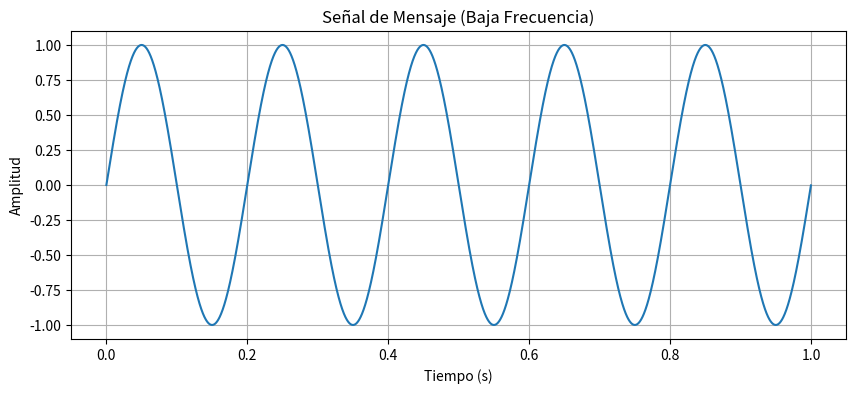
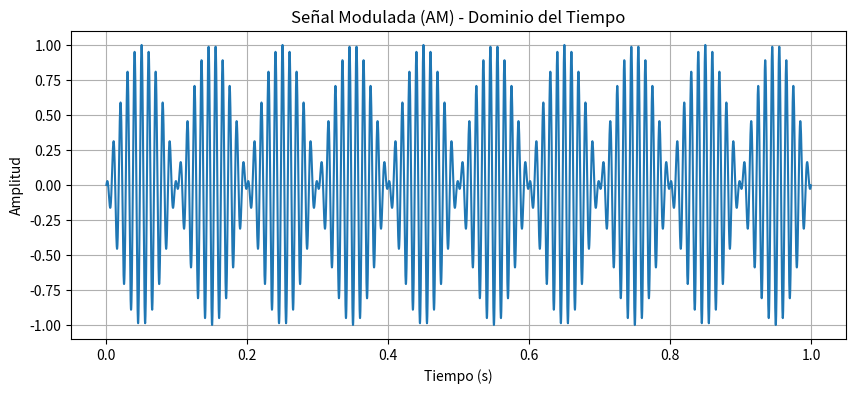
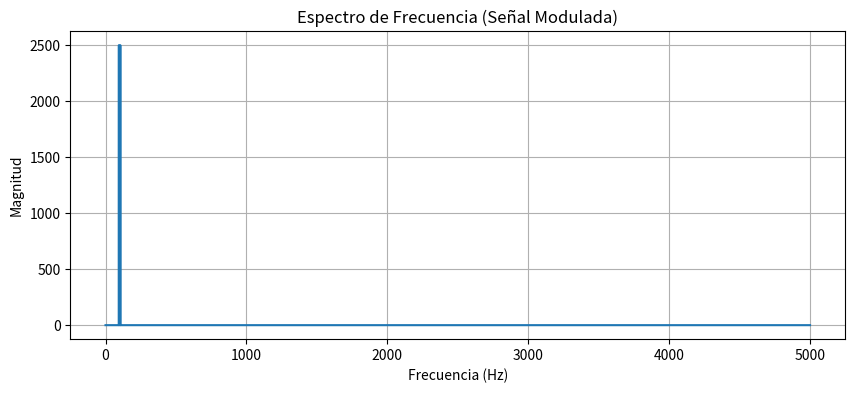
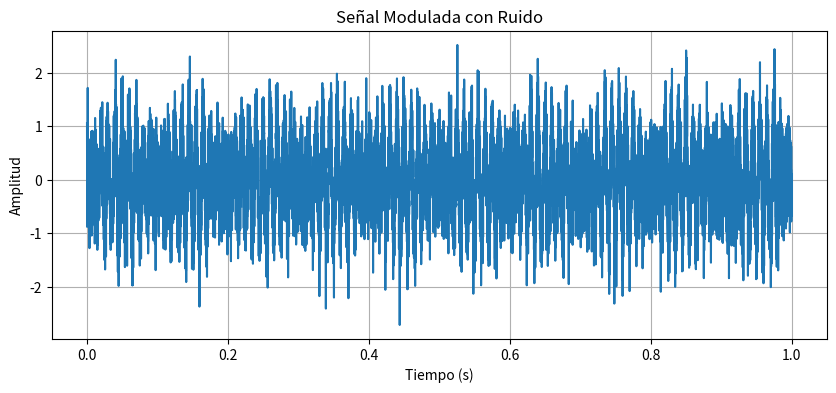
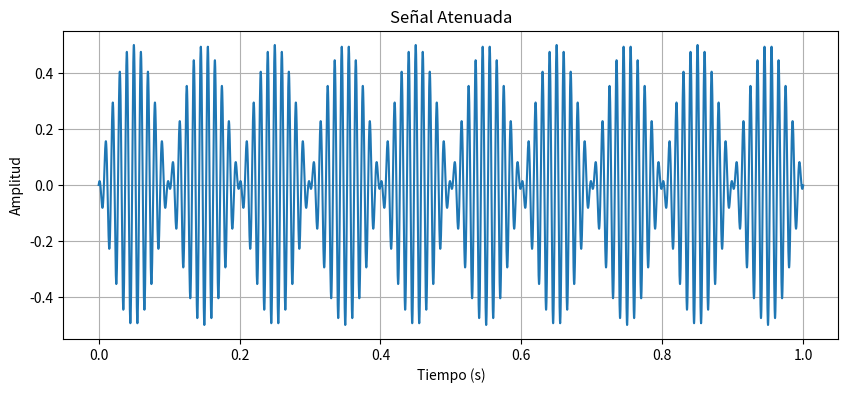
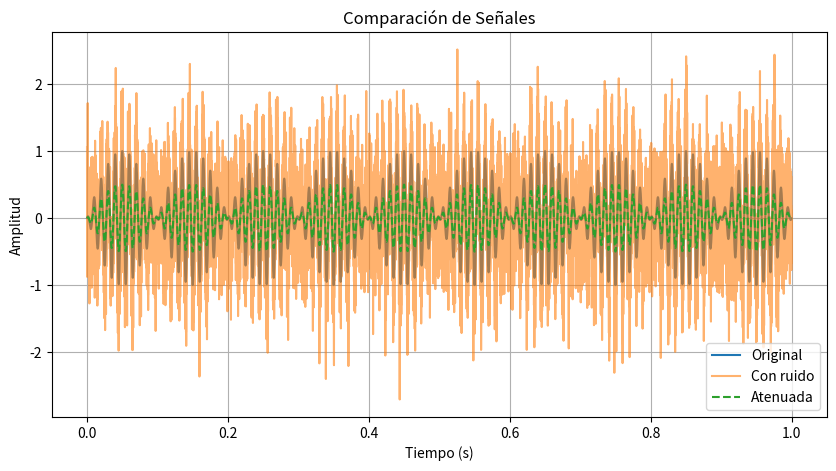

Recreate these plots in Python, in order.
import numpy as np
import matplotlib.pyplot as plt
from scipy.fft import fft, fftfreq

# Parámetros
fs = 10000  # Frecuencia de muestreo (Hz)
t = np.arange(0, 1, 1/fs)  # Tiempo (1 segundo)

fm = 5  # Frecuencia del mensaje (Hz)
mensaje = np.sin(2 * np.pi * fm * t)



#Grafica de Señal de entrada
plt.figure(figsize=(10,4))
plt.plot(t, mensaje)
plt.title("Señal de Mensaje (Baja Frecuencia)")
plt.xlabel("Tiempo (s)")
plt.ylabel("Amplitud")
plt.grid()
plt.show()



#Crear señal portadora y modular señal
fc = 100  # Frecuencia portadora (Hz)
portadora = np.cos(2 * np.pi * fc * t)

# Modulación AM
senal_modulada = mensaje * portadora



#Graficar señal modulada (tiempo)
plt.figure(figsize=(10,4))
plt.plot(t, senal_modulada)
plt.title("Señal Modulada (AM) - Dominio del Tiempo")
plt.xlabel("Tiempo (s)")
plt.ylabel("Amplitud")
plt.grid()
plt.show()

#Análisis en frecuencia (FFT)
N = len(senal_modulada)
yf = fft(senal_modulada)
xf = fftfreq(N, 1/fs)

plt.figure(figsize=(10,4))
plt.plot(xf[:N//2], np.abs(yf[:N//2]))
plt.title("Espectro de Frecuencia (Señal Modulada)")
plt.xlabel("Frecuencia (Hz)")
plt.ylabel("Magnitud")
plt.grid()
plt.show()



#Introducir ruido (AWGN)
ruido = np.random.normal(0, 0.5, len(senal_modulada))
senal_ruidosa = senal_modulada + ruido

plt.figure(figsize=(10,4))
plt.plot(t, senal_ruidosa)
plt.title("Señal Modulada con Ruido")
plt.xlabel("Tiempo (s)")
plt.ylabel("Amplitud")
plt.grid()
plt.show()



#Análisis de distorsión y atenuación
#Atenuación
factor_atenuacion = 0.5  
senal_atenuada = senal_modulada * factor_atenuacion

plt.figure(figsize=(10,4))
plt.plot(t, senal_atenuada)
plt.title("Señal Atenuada")
plt.xlabel("Tiempo (s)")
plt.ylabel("Amplitud")
plt.grid()
plt.show()

#Comparación (Original vs Ruido vs Atenuada)
plt.figure(figsize=(10,5))
plt.plot(t, senal_modulada, label="Original")
plt.plot(t, senal_ruidosa, alpha=0.6, label="Con ruido")
plt.plot(t, senal_atenuada, linestyle="--", label="Atenuada")
plt.legend()
plt.title("Comparación de Señales")
plt.xlabel("Tiempo (s)")
plt.ylabel("Amplitud")
plt.grid()
plt.show()
